Run: headless pygame with SDL's dummy video driver; simulated clock (each Clock.tick advances the game by its frame time, no real sleeping); random seed 0; keys injected as events and as key.get_pressed() state; no mouse input; restart key R tapped at the start of phases 3 and 4.
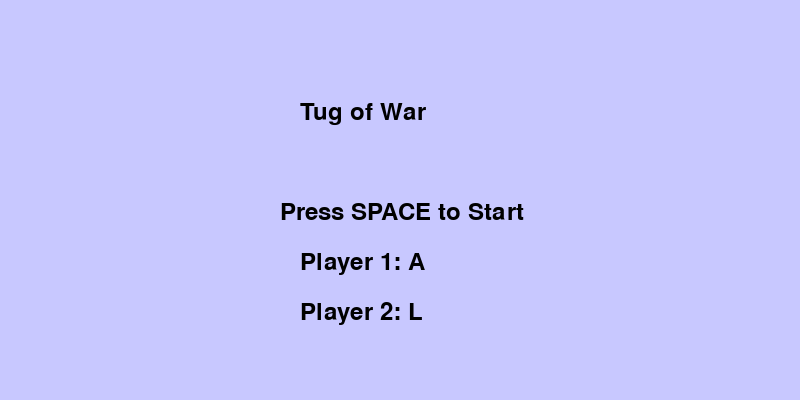
Frame 1 of 4 · flips 1–60 · no input
Frame 2 of 4 · flips 61–180 · tapped SPACE, RETURN · held RIGHT (→), D · screen unchanged from frame 1, image omitted
Frame 3 of 4 · flips 181–300 · tapped R · held DOWN (↓), S · screen unchanged from frame 2, image omitted
Frame 4 of 4 · flips 301–420 · tapped R · held LEFT (←), A, UP (↑), W · screen unchanged from frame 3, image omitted

The pygame program that drew these frames:

import pygame
import sys

pygame.init()

# Constants
SCREEN_WIDTH = 800
SCREEN_HEIGHT = 400
BG_COLOR_START = (200, 200, 255)
LINE_COLOR = (0, 0, 0)
MARKER_COLOR = (255, 0, 0)
TEXT_COLOR = (0, 0, 0)
STAMINA_BAR_COLOR_FULL = (0, 255, 0)
STAMINA_BAR_COLOR_LOW = (255, 0, 0)
FONT = pygame.font.Font(None, 36)
MARKER_START_POS = SCREEN_WIDTH // 2
BASE_MARKER_SPEED = 5
MAX_STAMINA = 100
STAMINA_DECREASE = 1
STAMINA_REGEN = 0.5

screen = pygame.display.set_mode((SCREEN_WIDTH, SCREEN_HEIGHT))
pygame.display.set_caption("Tug of War")

marker_pos = MARKER_START_POS
player1_stamina = MAX_STAMINA
player2_stamina = MAX_STAMINA
game_over = False
start_game = False
winner = ""
difficulty = 1

clock = pygame.time.Clock()

def draw_text(text, x, y, color):
    text_surface = FONT.render(text, True, color)
    screen.blit(text_surface, (x, y))

def draw_stamina_bar(stamina, x, y, color):
    pygame.draw.rect(screen, color, (x, y, stamina, 20))

def update_stamina(current_stamina, key_pressed):
    if key_pressed:
        current_stamina -= STAMINA_DECREASE
    else:
        current_stamina += STAMINA_REGEN
    return min(max(current_stamina, 0), MAX_STAMINA)

def reset_game():
    global marker_pos, player1_stamina, player2_stamina, game_over, difficulty, start_game
    marker_pos = MARKER_START_POS
    player1_stamina = MAX_STAMINA
    player2_stamina = MAX_STAMINA
    game_over = False
    start_game = False
    difficulty = 1

def get_stamina_color(stamina):
    if stamina > MAX_STAMINA // 2:
        return STAMINA_BAR_COLOR_FULL
    else:
        return STAMINA_BAR_COLOR_LOW

while True:
    for event in pygame.event.get():
        if event.type == pygame.QUIT:
            pygame.quit()
            sys.exit()

    keys = pygame.key.get_pressed()

    if not start_game:
        screen.fill(BG_COLOR_START)
        draw_text("Tug of War", SCREEN_WIDTH // 2 - 100, 100, TEXT_COLOR)
        draw_text("Press SPACE to Start", SCREEN_WIDTH // 2 - 120, 200, TEXT_COLOR)
        draw_text("Player 1: A", SCREEN_WIDTH // 2 - 100, 250, TEXT_COLOR)
        draw_text("Player 2: L", SCREEN_WIDTH // 2 - 100, 300, TEXT_COLOR)
        if keys[pygame.K_SPACE]:
            start_game = True
        pygame.display.flip()
        continue

    if not game_over:
        player1_stamina = update_stamina(player1_stamina, keys[pygame.K_a])
        player2_stamina = update_stamina(player2_stamina, keys[pygame.K_l])

        if keys[pygame.K_a] and player1_stamina > 0:
            marker_pos -= BASE_MARKER_SPEED * difficulty * (player1_stamina / MAX_STAMINA)
        if keys[pygame.K_l] and player2_stamina > 0:
            marker_pos += BASE_MARKER_SPEED * difficulty * (player2_stamina / MAX_STAMINA)

    bg_color_dynamic = (
        255 - int((marker_pos / SCREEN_WIDTH) * 55),
        200 + int((marker_pos / SCREEN_WIDTH) * 55),
        255
    )
    screen.fill(bg_color_dynamic)
    pygame.draw.line(screen, LINE_COLOR, (SCREEN_WIDTH // 2, 0), (SCREEN_WIDTH // 2, SCREEN_HEIGHT), 5)
    pygame.draw.circle(screen, MARKER_COLOR, (marker_pos, SCREEN_HEIGHT // 2), 20)

    draw_stamina_bar(player1_stamina, 50, SCREEN_HEIGHT - 50, get_stamina_color(player1_stamina))
    draw_stamina_bar(player2_stamina, SCREEN_WIDTH - 150, SCREEN_HEIGHT - 50, get_stamina_color(player2_stamina))

    if marker_pos <= 0 or player1_stamina <= 0:
        winner = "Player 1 Wins!"
        game_over = True
    elif marker_pos >= SCREEN_WIDTH or player2_stamina <= 0:
        winner = "Player 2 Wins!"
        game_over = True

    if game_over:
        draw_text(winner, SCREEN_WIDTH // 2 - 100, SCREEN_HEIGHT // 2 - 20, TEXT_COLOR)
        draw_text("Press R to Restart", SCREEN_WIDTH // 2 - 120, SCREEN_HEIGHT // 2 + 40, TEXT_COLOR)
        pygame.display.flip()
        if keys[pygame.K_r]:
            reset_game()
    else:
        difficulty += 0.001

    pygame.display.flip()
    clock.tick(60)

pygame.quit()
